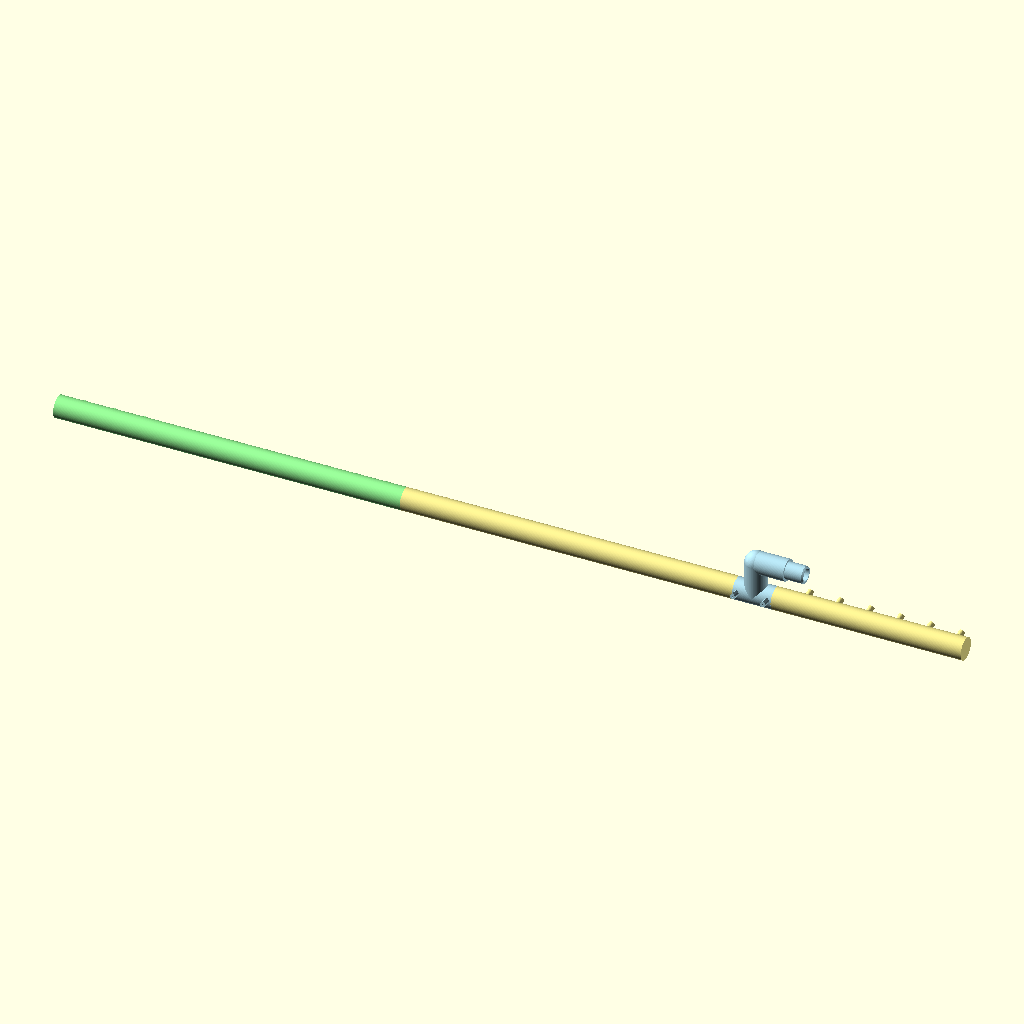
Cell 1: rendered with the file's own defaults.
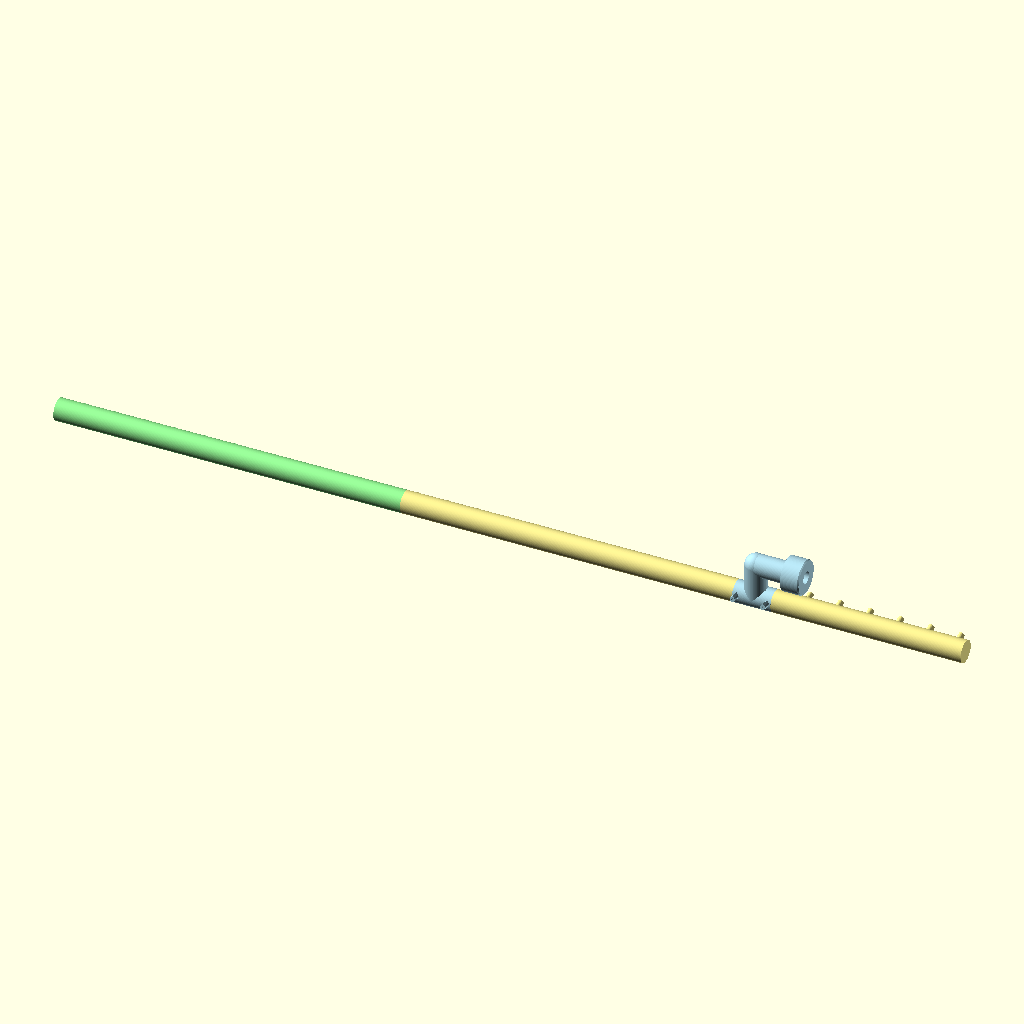
Cell 2: inlet_plug_od = 24.8 (everything else at default).
All cells are drawn from the same view direction (rotation 55°, 0°, 25°, orthographic, colour scheme Cornfield), but the view is re-fitted for each cell, so position and scale can differ between cells as well as the parameter.
OpenSCAD source file prints/spray-bar/spray-bar.scad:
// Long spray bar for the 75 gal (Marineland 75: 48 x 18 x 21 in outside,
// ~47 in / 1194 mm inside). Replaces the Vevor AQ-911F-UV's spray bar (the
// two-piece ~14 in bar with ~20 nozzles that plugs into the fitting on the
// locked outlet pipe); that fitting stays.
//
// v3 (2026-11-18). PETG on the Creality K2 Plus (350 x 350 x 350 mm).
//   v3: CENTRE FEED. A drop tee plugs into the old fitting (12.4 mm plug),
//       S-bends down by `drop`, and tees into a left and a right arm, each
//       capped -- so the bar runs both ways from the inlet, under the fitting.
//   v2: friction slip fits, nozzles standing out, gauge 8-15 mm.
//   v1: O-ring joints, zip-tie sleeve, end feed, 16 mm assumed.
//
// SIZES
// Vevor publishes no pipe sizes (manual, product page, listings checked
// 2026-11-18). Old bar, calipers (user): plug 12.4 x 13.3 mm, tube 15.9 mm,
// nozzles 11 mm apart. The old Vevor suction-cup clips fit this 16 mm bar. Bar joints use
// fit_clear from `part = "fittest"` (PLA round: 0.0-0.2 all loose).
//
// LAYOUT (in the tank, x along the back glass, z up)
//   droptee  -- plug pointing at the fitting (-x), elbow, riser down `drop`,
//               tee whose run has a tapered spigot on each side
//   tubes 16 / 12 mm; every joint is the old bar's 12.4 mm plug (9 mm bore)
//   L1.. / R1..  -- arm segments: socket at the tee end, spigot onward, the
//               last one capped. Nozzles stand out nozzle_len, aimed
//               hole_aim up; bores grow away from the tee.
// Arms as set below: left 20 in = L1 + L2, right 6 in = R1 (one capped piece).
//
// PRINTING
// Segments stand upright, socket end down, exactly as exported; nozzles and
// bores are teardrops pointing up, so no supports. The drop tee prints as
// exported (tee run on the bed) with tree supports under the plug arm.
// 0.2 mm layers, 4 walls, 40% infill (drop tee 100%). Clean PETG only.
//
// PICK A PART:
part = "assembly";   // assembly | droptee | L1 | L2 | L3 | R1 | R2 | R3 | clip | gauge | fittest

// ---- fit (set from the gauge / fit test) ----------------------------------
inlet_plug_od   = 12.4;  // old bar's plug end, calipers (user, 2026-11-18)
inlet_plug_id   = 9.0;
inlet_plug_len  = 13.3;  // old bar's plug length, calipers (user, 2026-11-18)
inlet_stub      = 23.0;  // straight run from the elbow to the plug: 8 mm clearance + ~15 mm that goes
                         // into the fitting like the old bar's 16 mm tube (user, 2026-11-20)
stub_od         = 15.7;  // that run's OD: old tube 15.9, less 0.2 because it prints lying (fat)
fit_clear       = -0.20; // bar joints: socket bore = spigot_od + this. -0.5 and -0.7 both had to be
                         // sanded (spigots on tall towers print fat); user prefers loose + PTFE tape
// ---- drop tee ----------------------------------------------------------
drop            = 25.0;  // plug centreline to bar centreline, mm (how much lower). User 2026-11-18: 60 -> 15 -> 25
riser_od        = 16.0;
riser_id        = 11.0;
arm_left        = 508.0; // tee centre to the left cap: 20 in (user, 2026-11-18)
arm_right       = 152.4; // tee centre to the right cap: 6 in (user, 2026-11-18)
// Which way the plug points, facing the tank: +1 = right, -1 = left. The old
// bar ran toward the long (left) side, so its fitting opens left and the
// plug points RIGHT into it. Flip if the old bar ran right.
plug_dir        = 1;
seg_max         = 320.0; // longest segment body (K2 Plus 350 incl. spigot)
// ---- bar ---------------------------------------------------------------
bar_od          = 16.0;  // user: tubes no thicker than 16-17 mm
bar_id          = 12.0;
spigot_len      = 14.0;  // joint depth. 25 -> 14 (2026-11-19): shorter lever, less to break, smaller nozzle gap
spigot_od       = 12.4;  // same as the old bar's plug: one fit for every joint
spigot_id       = 8.0;   // 9 -> 8: 2.2 mm wall instead of 1.7 (L1's spigot snapped)
spigot_lead     = 0.4;   // tip is this much smaller: starts easily, tightens as it seats
tee_spigot_trim = 0.20;  // tee spigots print LYING (bed side squashed wide): this much smaller than
                         // the segments' spigots so they do not need sanding
root_fillet     = 2.5;   // cone at the spigot root (16 -> spigot_od): no sharp corner for the layers to
                         // snap at; the socket mouth is coned to match so the joint closes flush
cap_t           = 3.0;   // end cap thickness on the last segment
// ---- nozzles -----------------------------------------------------------
hole_pitch      = 22.0;  // mm between nozzles. 11 -> 22 (2026-11-20): at 11 the nozzles had ~2x the
                         // inlet's area, no pressure built and R1 + the tee took nearly all the flow
grid_offset     = 11.0;  // nozzles sit at +/-11, +/-33, ... from the tee centre: two on the tee, then
                         // every 22 mm, the same spacing straight through the tee
hole_d_near     = 1.3;   // bores grow from 1.3 at the tee to 1.7 at the far left cap. Total area ~50 mm2,
                         // under the 9 mm inlet bore's 64 mm2, left arm ~83% of it. Drill with a
                         // 1.3-1.5 mm bit if any print partly shut.
hole_d_far      = 1.7;
nozzle_len      = 6.0;   // how far a nozzle stands out of the bar
nozzle_wall     = 1.2;   // 3 perimeters
hole_margin     = 2.4;   // keep nozzles this far from a joint. Nozzles sit on ONE pitch from the tee
                         // across all segments, so a joint costs one or two, not a 55 mm gap
hole_aim        = 10;    // degrees above horizontal (the "slightly up" ripple)
// Stretches with NO nozzles, in mm from the tee centre, per arm -- e.g.
// skip_left = [[300, 360]] where a heater or probe sits.
skip_left  = [];
skip_right = [];
// ---- clip --------------------------------------------------------------
clip_w          = 12.0;
clip_t          = 2.4;
keyhole_head_d  = 9.0;   // suction-cup head
keyhole_neck_w  = 4.5;   // suction-cup neck
$fn = 96;

eps = 0.01;
// Tee body wide enough to carry nozzles at 0 and +/- one pitch (stub + margin).
tee_body = max(riser_od / 2 + 4, grid_offset + hole_margin + 0.6);
tee_half = tee_body + root_fillet + spigot_len;      // tee centre to a spigot tip
// Each arm is split into equal segments no longer than seg_max.
function n_segs(arm) = ceil((arm - tee_body) / seg_max);
// Joints (x from the tee centre, where a segment's socket face sits). A
// joint's dead zone (hole_margin + fillet + socket + hole_margin = 21.3 mm,
// under two pitches) is centred on one nozzle position, so each joint costs
// exactly that one nozzle and the spacing either side stays 11 mm.
// joint_gap = a joint's dead zone (margin + fillet + socket + margin). When it
// fits between two nozzles (22 mm pitch: 21.3 mm) the joint is placed there
// and costs no nozzle; otherwise it is centred on one and costs that one.
joint_dead = spigot_len + root_fillet + 2 * hole_margin;
joint_off  = joint_dead < hole_pitch ? (hole_pitch - (spigot_len + root_fillet)) / 2
                                     : -(spigot_len + root_fillet) / 2;
function joint(arm, k) =
    k == 0 ? tee_body :
    k >= n_segs(arm) ? arm :
    grid_offset + joint_off + hole_pitch * round((tee_body + k * (arm - tee_body) / n_segs(arm) - grid_offset - joint_off) / hole_pitch);
function seg_len(arm, i = 0) = joint(arm, i + 1) - joint(arm, i);
// Bore grows with distance from the tee (x in mm from the tee centre),
// scaled to the LONGER arm so both arms use the same size at the same
// distance and the short arm does not get the far-end bores.
arm_max = max(arm_left, arm_right);
function hole_d(x, arm) = hole_d_near + (hole_d_far - hole_d_near) * x / arm_max;
function skipped(x, sk) = len([for (s = sk) if (x >= s[0] && x <= s[1]) 1]) > 0;

// A horizontal hole along +y, for a part printed upright (+z up): a teardrop
// with its point up so the roof is self-supporting.
module teardrop_y(d, l) {
    rotate([90, 0, 0]) linear_extrude(height = l, center = true)
        union() {
            circle(d = d, $fn = 32);
            rotate(45) square(d / 2);
        }
}

// Bore version starting at y = 0 (for cutting through a nozzle).
module teardrop_y_from0(d, l) {
    translate([0, l / 2, 0]) teardrop_y(d, l);
}

// Same profile, as a solid stub from y = 0 to y = l.
module teardrop_stub(d, l) {
    rotate([-90, 0, 0]) linear_extrude(height = l)
        rotate(180) union() {     // after rotate([-90,..]) 2D +y maps to -z: flip so the point is up
            circle(d = d, $fn = 32);
            rotate(45) square(d / 2);
        }
}

module tube(od, id, h) {
    difference() {
        cylinder(d = od, h = h);
        translate([0, 0, -eps]) cylinder(d = id, h = h + 2 * eps);
    }
}

// One arm segment, standing on its socket end (z = 0 is the tee side).
// arm = arm length, sk = its skip list, i = 0..n-1. Its socket end sits
// x0 = joint(arm, i) from the tee centre.
module nozzle_at(z) {
    translate([0, 0, z]) rotate([0, 0, hole_aim]) children();
}
module segment(arm, sk, i) {
    n = n_segs(arm); L = seg_len(arm, i);
    last = (i == n - 1);
    x0 = joint(arm, i);
    // Nozzles on one pitch counted from the tee centre, so spacing carries
    // across joints; only those inside the socket or within hole_margin of a
    // joint are left out.
    zlo = spigot_len + root_fillet + hole_margin;
    zhi = L - hole_margin - (last ? cap_t : 0);
    zs = [for (k = [ceil((x0 + zlo - grid_offset) / hole_pitch) : floor((x0 + zhi - grid_offset) / hole_pitch)]) grid_offset + k * hole_pitch - x0];
    difference() {
        union() {
            tube(bar_od, bar_id, L);
            if (!last)   // filleted root, then the tapered spigot into the next socket
                translate([0, 0, L - eps]) difference() {
                    union() {
                        cylinder(d1 = bar_od, d2 = spigot_od, h = root_fillet + eps);
                        translate([0, 0, root_fillet])
                            cylinder(d1 = spigot_od, d2 = spigot_od - spigot_lead, h = spigot_len);
                    }
                    translate([0, 0, -eps]) cylinder(d = spigot_id, h = root_fillet + spigot_len + 3 * eps);
                }
            for (z = zs) if (!skipped(x0 + z, sk))
                nozzle_at(z) translate([0, bar_id / 2, 0])
                    teardrop_stub(hole_d(x0 + z, arm) + 2 * nozzle_wall, (bar_od - bar_id) / 2 + nozzle_len);
        }
        // socket: coned mouth that takes the previous spigot's root fillet
        // (also clears the first-layer squish that made the mouth tight),
        // then the friction bore
        translate([0, 0, -eps]) cylinder(d1 = bar_od - 1.2, d2 = spigot_od + fit_clear, h = root_fillet + eps);
        translate([0, 0, root_fillet - eps]) cylinder(d = spigot_od + fit_clear, h = spigot_len + 2 * eps);
        for (z = zs) if (!skipped(x0 + z, sk))
            nozzle_at(z) translate([0, bar_id / 4, 0])
                teardrop_y_from0(hole_d(x0 + z, arm), bar_od / 2 + nozzle_len + 1);
        // main bore, socket to the top of THIS segment only (it used to run on
        // through the spigot and leave it a 0.2 mm skin the slicer dropped);
        // starts 2 mm above the socket so a narrower lip stops the next
        // segment's spigot at full depth instead of letting it slide in
        translate([0, 0, root_fillet + spigot_len + 2]) cylinder(d = bar_id, h = L - root_fillet - spigot_len - 2 + eps);
        translate([0, 0, root_fillet + spigot_len - eps]) cylinder(d = spigot_id + 1, h = 2 + 3 * eps);
    }
    if (last)   // closed far end
        translate([0, 0, L - cap_t]) cylinder(d = bar_od, h = cap_t);
}

function tee_nozzles() = [for (x = [-grid_offset, grid_offset])
    if (!skipped(abs(x), x < 0 ? skip_left : skip_right)) x];

// Drop tee, in tank orientation: tee run along x at z = 0, riser up to
// z = drop, elbow, plug pointing -x into the old fitting. Exported as is:
// tee run on the bed, tree supports under the plug arm.
module spigot_x(dir) {   // filleted root + tapered spigot from the tee body along +/-x
    sod = spigot_od - tee_spigot_trim;
    rotate([0, dir * 90, 0]) translate([0, 0, tee_body - eps]) difference() {
        union() {
            cylinder(d1 = bar_od, d2 = sod, h = root_fillet + eps);
            translate([0, 0, root_fillet])
                cylinder(d1 = sod, d2 = sod - spigot_lead, h = spigot_len);
        }
        translate([0, 0, -eps]) cylinder(d = spigot_id, h = root_fillet + spigot_len + 3 * eps);
    }
}
module droptee() {
    body = tee_body;                       // tee body half length
    rb = bar_od / 2;
    translate([0, 0, rb]) difference() {
        union() {
            rotate([0, 90, 0]) cylinder(d = bar_od, h = 2 * body, center = true);
            spigot_x(1); spigot_x(-1);
            // nozzles on the tee itself: centre and one pitch each side, so
            // the middle of the bar sprays (2026-11-19: "big gap in the middle").
            // They face -y: with the plug pointing right (+x) into the fitting
            // and z up, -y is toward the FRONT glass (2026-11-20: were facing
            // the back glass)
            for (x = tee_nozzles()) translate([x, 0, 0]) rotate([0, 0, 180]) rotate([hole_aim, 0, 0])
                translate([0, bar_id / 2, 0])
                    teardrop_stub(hole_d(abs(x), 0) + 2 * nozzle_wall, (bar_od - bar_id) / 2 + nozzle_len);
            cylinder(d = riser_od, h = drop);                         // riser
            translate([0, 0, drop]) sphere(d = riser_od);             // elbow
            translate([0, 0, drop]) rotate([0, plug_dir * 90, 0])
                cylinder(d = stub_od, h = inlet_stub);                // stub toward (and into) the fitting
            translate([plug_dir * (inlet_stub - eps), 0, drop]) rotate([0, plug_dir * 90, 0])
                cylinder(d = inlet_plug_od, h = inlet_plug_len);      // plug
        }
        rotate([0, 90, 0]) cylinder(d = bar_id, h = 2 * body - 4, center = true);   // stops 2 mm short each side so the spigot roots stay full wall
        rotate([0, 90, 0]) cylinder(d = spigot_id, h = 2 * tee_half + 2, center = true);  // open through to the spigots
        for (x = tee_nozzles()) translate([x, 0, 0]) rotate([0, 0, 180]) rotate([hole_aim, 0, 0])
            translate([0, bar_id / 4, 0]) teardrop_y_from0(hole_d(abs(x), 0), bar_od / 2 + nozzle_len + 1);
        cylinder(d = riser_id, h = drop);
        translate([0, 0, drop]) sphere(d = riser_id);
        translate([0, 0, drop]) rotate([0, plug_dir * 90, 0]) cylinder(d = inlet_plug_id, h = inlet_stub + inlet_plug_len + 1);
        // lead-in chamfer on the plug tip
        translate([plug_dir * (inlet_stub + inlet_plug_len + eps), 0, drop]) rotate([0, -plug_dir * 90, 0])
            difference() {
                cylinder(d = inlet_plug_od + 2, h = 1);
                cylinder(d1 = inlet_plug_od - 1, d2 = inlet_plug_od, h = 1);
            }
    }
}

// C-clip for the bar with a keyhole tab. Prints flat.
module clip() {
    r = bar_od / 2;
    difference() {
        union() {
            cylinder(r = r + clip_t, h = clip_w);
            translate([-(keyhole_head_d + 8) / 2, r, 0])
                cube([keyhole_head_d + 8, keyhole_head_d + 10, clip_t + 1]);
        }
        translate([0, 0, -eps]) cylinder(r = r, h = clip_w + 2 * eps);
        // opening: 75% of the diameter, so it snaps on
        translate([-r * 0.75, -r - clip_t - 1, -eps]) cube([r * 1.5, r, clip_w + 2 * eps]);
        // keyhole
        translate([0, r + 4 + keyhole_head_d / 2, -eps]) {
            cylinder(d = keyhole_head_d, h = 10);
            translate([-keyhole_neck_w / 2, 0, 0]) cube([keyhole_neck_w, keyhole_head_d, 10]);
        }
    }
}

// Labelled tab joined to a ring of outer diameter od: a flat tab off one
// side with the number raised on it, so the label stays with the ring.
module label_tab(od, label) {
    tl = 17; tw = 9; tt = 1.6;     // tab: 17 mm out from the ring, 9 mm wide
    translate([od / 2 - 1, -tw / 2, 0]) {
        cube([tl + 1, tw, tt]);
        translate([1 + tl / 2, tw / 2, tt - eps]) linear_extrude(0.8)
            text(label, size = 4.2, halign = "center", valign = "center");
    }
}
// "9" -> "9.0", "12.5" stays: every label has one decimal so 6/9 and 1/7
// cannot be mistaken and the labels line up.
function mm(d) = d == floor(d) ? str(d, ".0") : str(d);

// Test rings: slide over the dry locked pipe; the one that goes on with a
// firm push and stays put sets inlet_plug_od. Each ring carries its bore (mm)
// on a tab.
gauge_sizes = [8.0, 8.5, 9.0, 9.5, 10.0, 10.5, 11.0, 11.5, 12.0, 12.5, 13.0, 13.5, 14.0, 14.5, 15.0];
module gauge() {
    for (k = [0 : len(gauge_sizes) - 1]) {
        d = gauge_sizes[k];
        translate([(k % 5) * 44, floor(k / 5) * 26, 0]) {
            tube(d + 5, d, 5);
            label_tab(d + 5, mm(d));
        }
    }
}

// Joint fit test: one tapered spigot and short sockets at the fit_clear
// values below, each socket carrying its number on a tab. The socket that
// pushes on firmly and holds when you shake it is the fit_clear to use.
// Print standing, like the segments.
// Round 1 (0.0 / 0.1 / 0.2) were ALL loose on the K2 Plus in PETG
// (2026-11-18): it prints holes oversize, so round 2 goes negative.
fit_tests = [-0.1, -0.2, -0.3, -0.4, -0.5, -0.6];
module fittest() {
    difference() {
        cylinder(d1 = spigot_od, d2 = spigot_od - spigot_lead, h = spigot_len);
        translate([0, 0, -eps]) cylinder(d = spigot_id, h = spigot_len + 2 * eps);
    }
    for (k = [0 : len(fit_tests) - 1])
        translate([(k % 2) * (bar_od + 26), (floor(k / 2) + 1) * (bar_od + 6), 0]) {
            difference() {
                cylinder(d = bar_od, h = spigot_len + 2);
                translate([0, 0, -eps]) cylinder(d = spigot_od + fit_tests[k], h = spigot_len + 3);
            }
            label_tab(bar_od, mm(fit_tests[k]));
        }
}

module arm(len, sk, dir) {   // dir +1 = right (+x), -1 = left
    n = n_segs(len);
    for (i = [0 : n - 1])
        translate([dir * joint(len, i), 0, bar_od / 2])
            rotate([0, dir * 90, 0]) color(i % 2 ? "lightgreen" : "khaki") segment(len, sk, i);
}
module assembly() {
    color("lightblue") droptee();
    arm(arm_right, skip_right, 1);
    arm(arm_left, skip_left, -1);
}

if (part == "assembly") assembly();
else if (part == "droptee") droptee();
else if (part == "L1") segment(arm_left, skip_left, 0);
else if (part == "L2") segment(arm_left, skip_left, 1);
else if (part == "L3") segment(arm_left, skip_left, 2);
else if (part == "R1") segment(arm_right, skip_right, 0);
else if (part == "R2") segment(arm_right, skip_right, 1);
else if (part == "R3") segment(arm_right, skip_right, 2);
else if (part == "clip") clip();
else if (part == "gauge") gauge();
else if (part == "fittest") fittest();
Parameter table extracted from the source (name, type, default, range or options):
part: string, default "assembly"
inlet_plug_od: number, default 12.4
inlet_plug_id: number, default 9
inlet_plug_len: number, default 13.3
inlet_stub: number, default 23
stub_od: number, default 15.7
fit_clear: number, default -0.2
drop: number, default 25
riser_od: number, default 16
riser_id: number, default 11
arm_left: number, default 508
arm_right: number, default 152.4
plug_dir: number, default 1
seg_max: number, default 320
bar_od: number, default 16
bar_id: number, default 12
spigot_len: number, default 14
spigot_od: number, default 12.4
spigot_id: number, default 8
spigot_lead: number, default 0.4
tee_spigot_trim: number, default 0.2
root_fillet: number, default 2.5
cap_t: number, default 3
hole_pitch: number, default 22
grid_offset: number, default 11
hole_d_near: number, default 1.3
hole_d_far: number, default 1.7
nozzle_len: number, default 6
nozzle_wall: number, default 1.2
hole_margin: number, default 2.4
hole_aim: number, default 10
clip_w: number, default 12
clip_t: number, default 2.4
keyhole_head_d: number, default 9
keyhole_neck_w: number, default 4.5
eps: number, default 0.01
